Labelled photos from "LLaVA_CLIP", an image-classification folder in Julian075/LLaVA_CLIP. The possible labels are: bird, bobcat, cat, coyote, dog, opossum, rabbit, raccoon, rodent, skunk, squirrel.

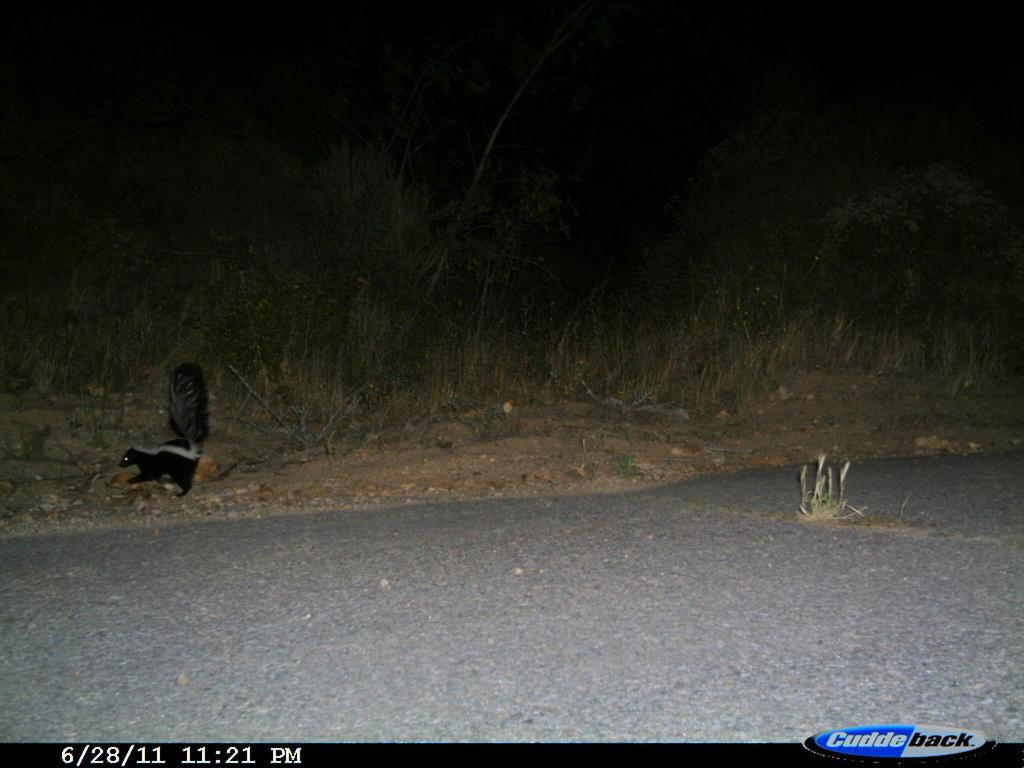
Label: skunk

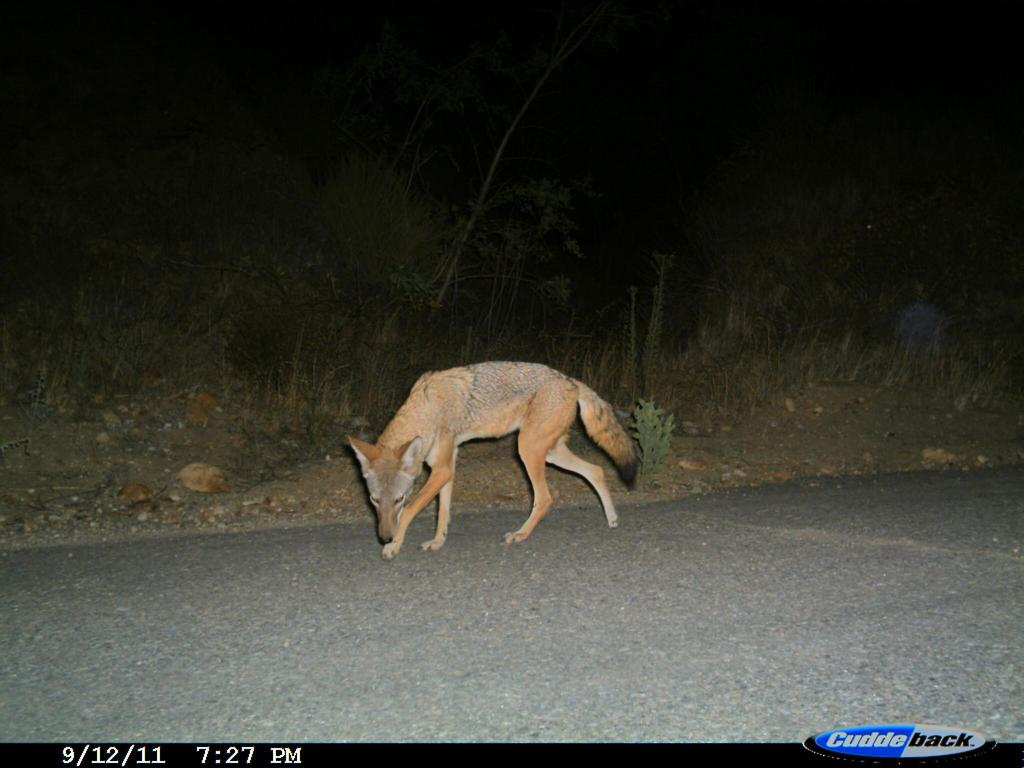
Label: coyote

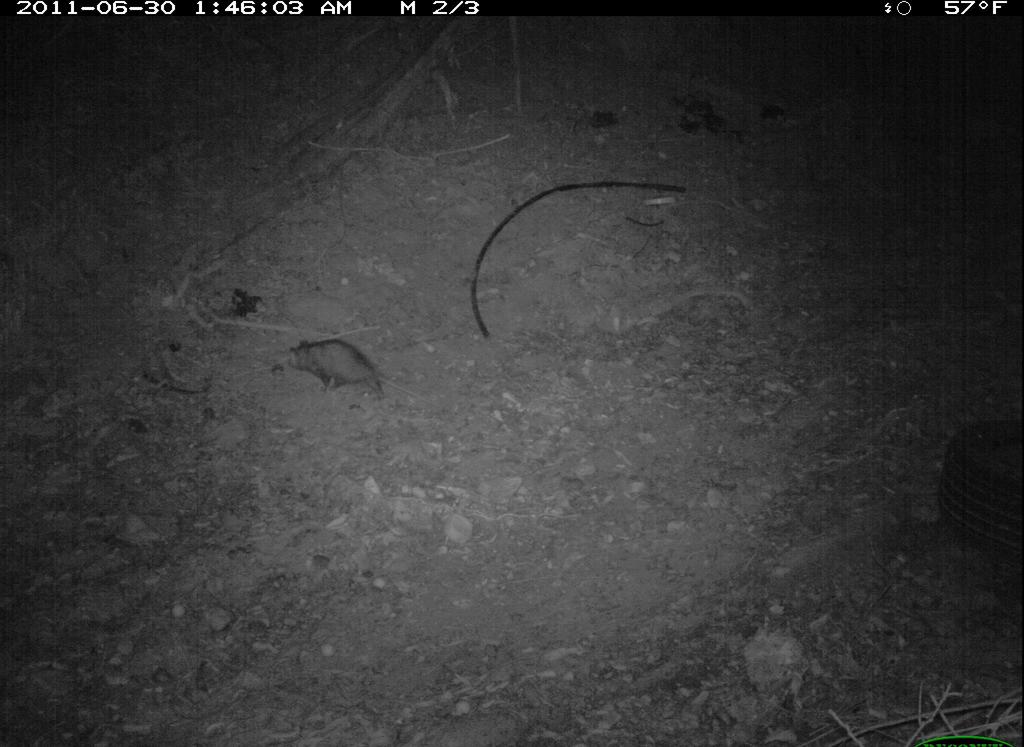
Label: opossum

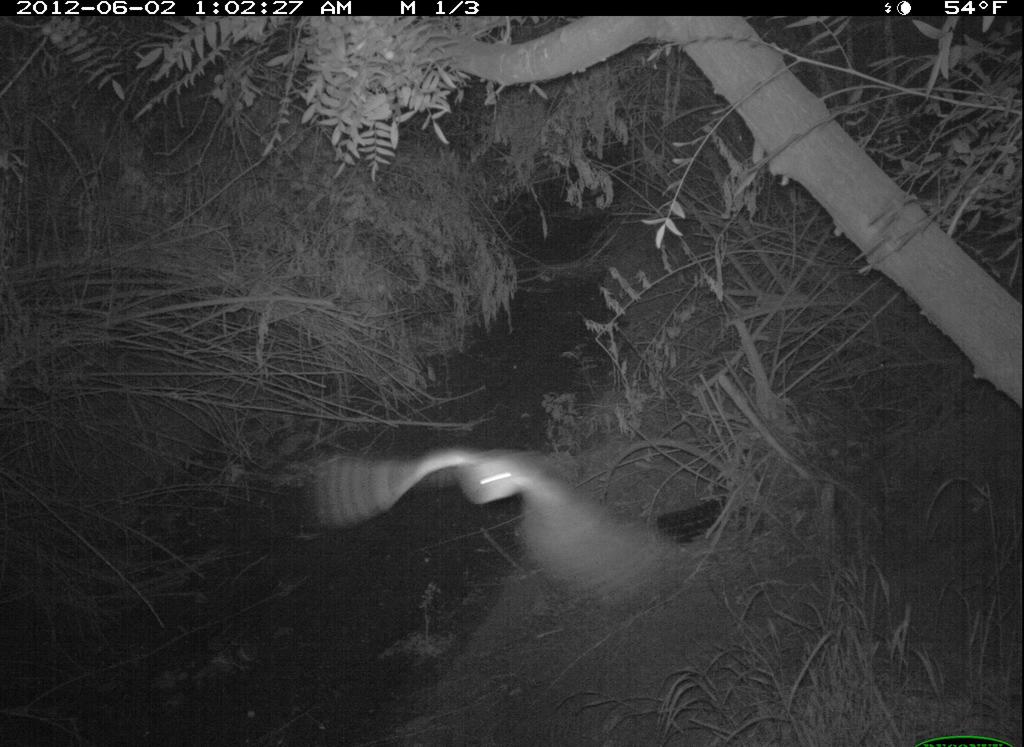
Label: bird

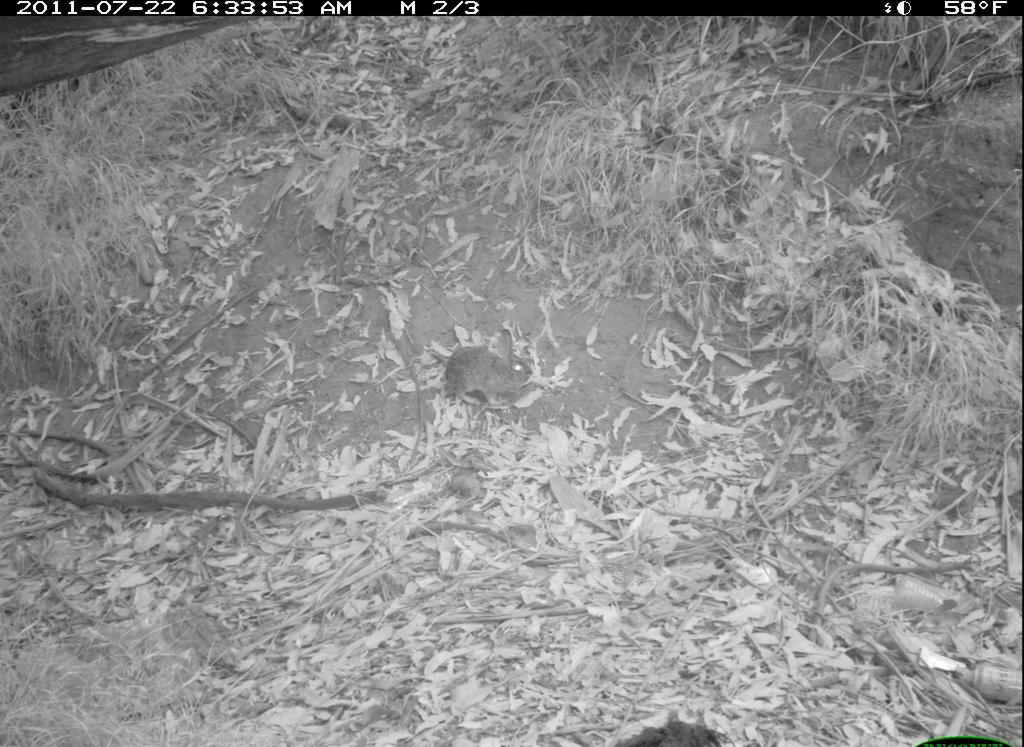
Label: rabbit

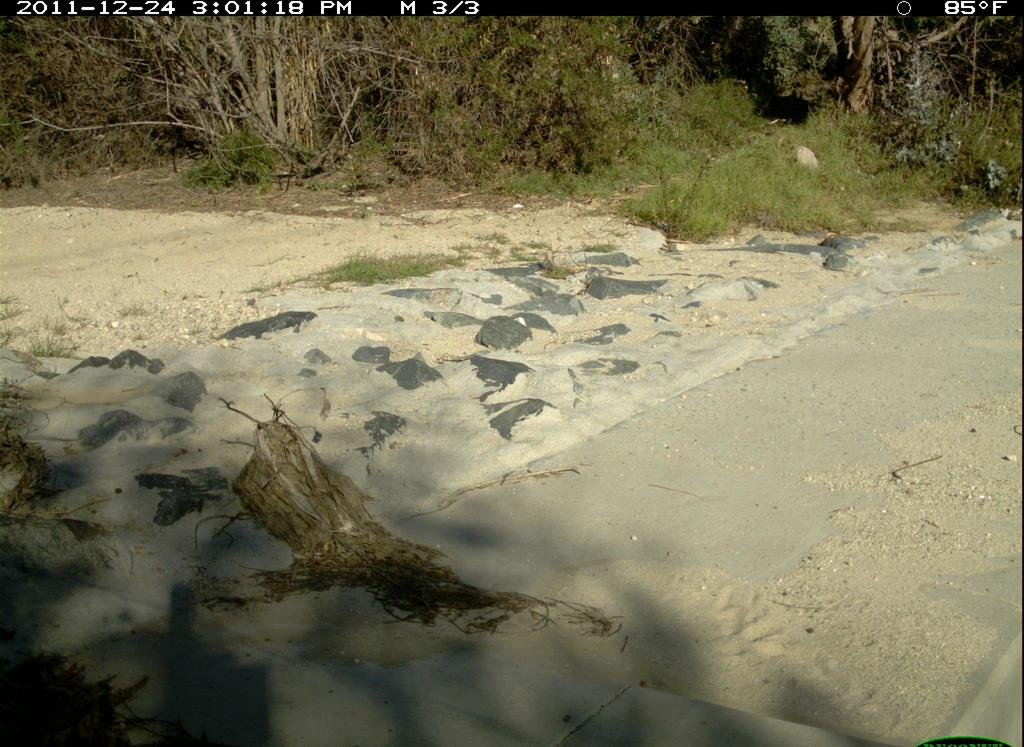
Label: squirrel
